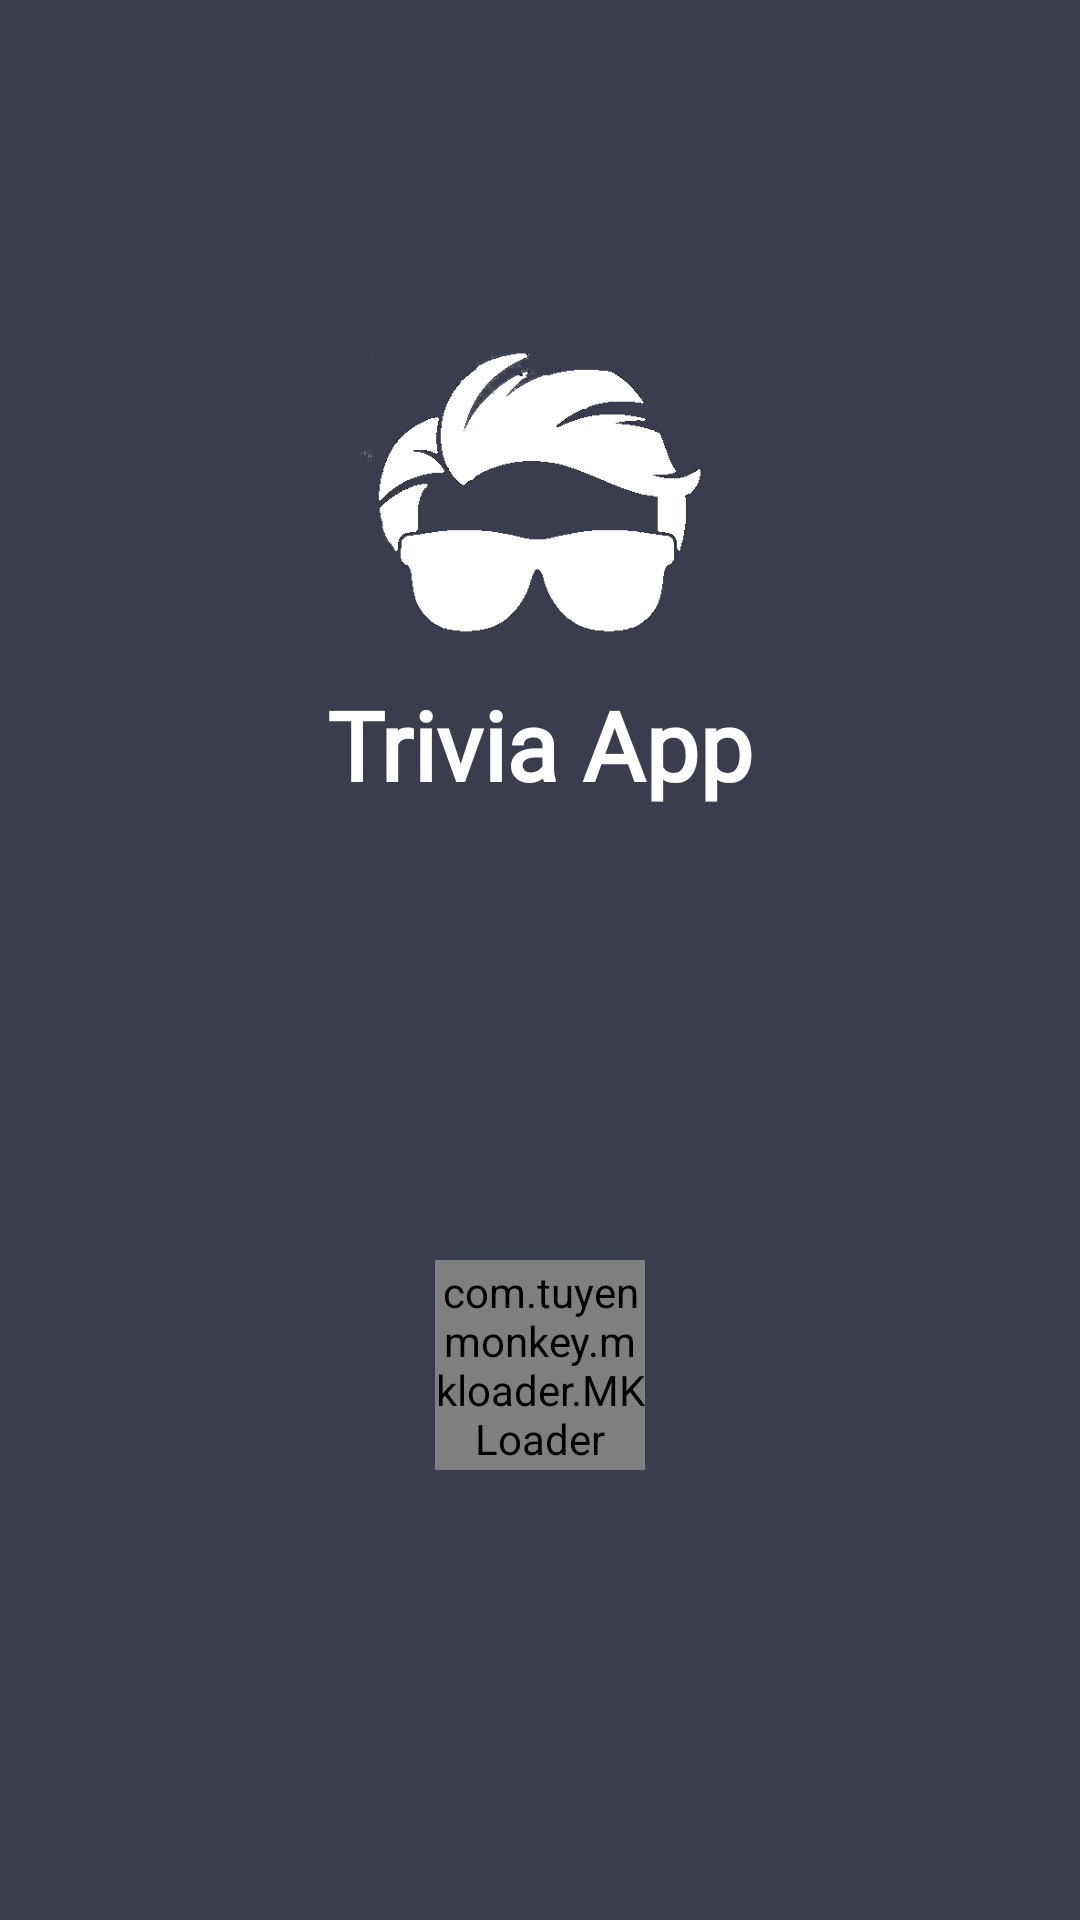

Layout XML and referenced resources for this Android screen:
<!-- AndroidManifest.xml: application theme AppTheme -->
<!-- res/layout/activity_splash.xml -->
<?xml version="1.0" encoding="utf-8"?>
<androidx.constraintlayout.widget.ConstraintLayout
    xmlns:android="http://schemas.android.com/apk/res/android"
    xmlns:app="http://schemas.android.com/apk/res-auto"
    xmlns:tools="http://schemas.android.com/tools"
    android:layout_width="match_parent"
    android:layout_height="match_parent"
    tools:context=".ui.splash.SplashActivity">

    <ImageView
        android:id="@+id/imageView"
        android:layout_width="match_parent"
        android:layout_height="match_parent"
        android:scaleType="centerCrop"
        android:src="@drawable/loginbackground"
        app:layout_constraintBottom_toBottomOf="parent"
        app:layout_constraintEnd_toEndOf="parent"
        app:layout_constraintStart_toStartOf="parent"
        app:layout_constraintTop_toTopOf="parent" />

    <FrameLayout
        android:layout_width="match_parent"
        android:layout_height="match_parent"
        android:background="@color/background"
        app:layout_constraintBottom_toBottomOf="parent"
        app:layout_constraintEnd_toEndOf="parent"
        app:layout_constraintStart_toStartOf="parent"
        app:layout_constraintTop_toTopOf="parent"
        app:layout_constraintVertical_bias="0.20999998" />


    <androidx.appcompat.widget.AppCompatImageView
        android:id="@+id/logo"
        android:layout_width="120dp"
        android:layout_height="120dp"
        android:layout_alignParentBottom="true"
        android:layout_centerHorizontal="true"
        android:scaleType="centerCrop"
        android:src="@drawable/logo"
        app:layout_constraintBottom_toBottomOf="parent"
        app:layout_constraintEnd_toEndOf="parent"
        app:layout_constraintStart_toStartOf="parent"
        app:layout_constraintTop_toTopOf="parent"
        app:layout_constraintVertical_bias="0.19" />


    <androidx.appcompat.widget.AppCompatTextView
        android:id="@+id/app_name"
        android:layout_marginTop="8dp"
        android:layout_width="wrap_content"
        android:layout_height="wrap_content"
        android:fontFamily="@font/font"
        android:text="@string/app_name"
        android:textColor="@color/white"
        android:textSize="32dp"
        android:textStyle="bold"
        app:layout_constraintEnd_toEndOf="parent"
        app:layout_constraintStart_toStartOf="parent"
        app:layout_constraintTop_toBottomOf="@+id/logo" />



    <com.tuyenmonkey.mkloader.MKLoader
        android:id="@+id/loader"
        android:layout_width="70dp"
        android:layout_height="70dp"
        android:layout_above="@+id/logo"
        android:layout_centerHorizontal="true"
        app:layout_constraintBottom_toBottomOf="@+id/imageView"
        app:layout_constraintEnd_toEndOf="parent"
        app:layout_constraintStart_toStartOf="parent"
        app:layout_constraintTop_toBottomOf="@+id/app_name"
        app:mk_color="#ffffff"
        app:mk_type="FishSpinner" />



</androidx.constraintlayout.widget.ConstraintLayout>
<!-- resources referenced by this layout -->
<resources>
  <color name="background">#D514192C</color>
  <color name="white">#ffffff</color>
  <!-- drawable logo: png bitmap (drawable, 26636 bytes) -->
  <string name="app_name">Trivia App</string>
  <style name="AppTheme" parent="Theme.AppCompat.Light.NoActionBar">
          
          <item name="colorPrimary">@color/colorPrimary</item>
          <item name="colorPrimaryDark">@color/colorPrimaryDark</item>
          <item name="colorAccent">@color/colorPrimary</item>
      </style>
  <color name="colorPrimary">#14192c</color>
  <color name="colorPrimaryDark">#0A0F22</color>
</resources>
